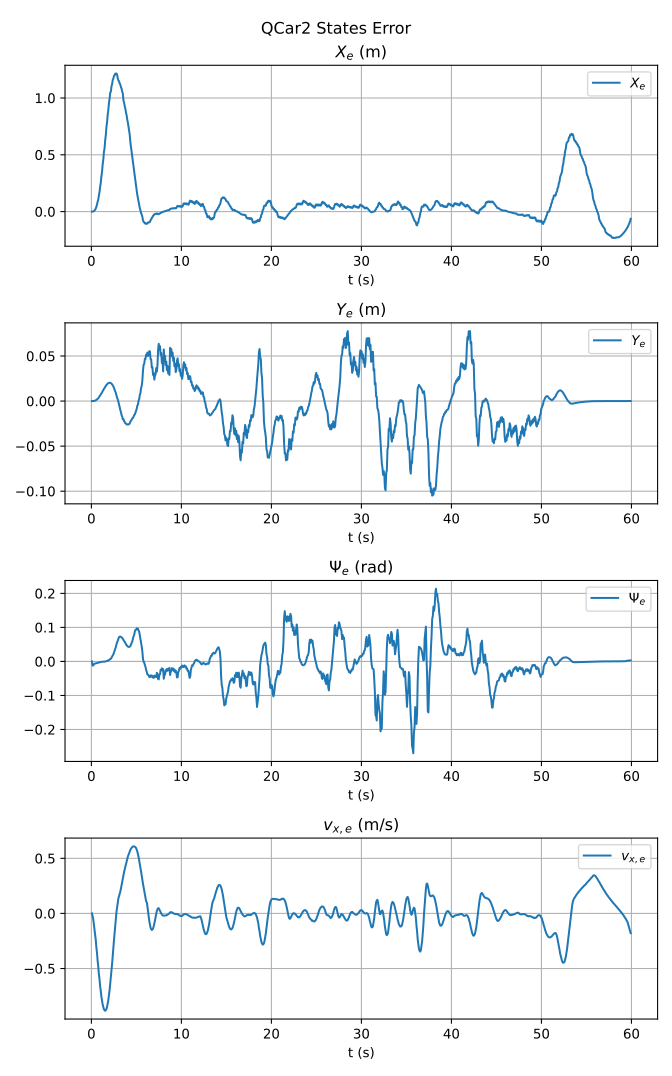

The table this chart was drawn from, first rows:
t, X_e, Y_e, Psi_e, vx_e
0.06435, 0.0, -5.438923533773732e-09, -1.3351440442121998e-07, 0.0
0.1344, 0.0002787, 8.789276241916911e-06, -0.01224, -0.02499
0.2044, 0.0007575, 3.9233330300441744e-05, -0.01169, -0.05004
0.2748, 0.004195, 0.000137, -0.008981, -0.09536
0.3443, 0.007721, 0.0002467, -0.006711, -0.1323
0.4144, 0.01767, 0.0005211, -0.006278, -0.1928
0.4848, 0.02631, 0.0007795, -0.005762, -0.238
0.5547, 0.04496, 0.001306, -0.005506, -0.3078
0.6243, 0.05996, 0.00175, -0.005039, -0.3574
0.6944, 0.08847, 0.002555, -0.004565, -0.4306
0.7644, 0.1033, 0.003029, -0.003712, -0.4796
0.8347, 0.142, 0.004095, -0.003114, -0.5513
0.9048, 0.1706, 0.00489, -0.002594, -0.5977
0.9745, 0.2189, 0.006182, -0.002047, -0.6627
1.044, 0.2537, 0.007106, -0.001681, -0.7032
1.115, 0.3103, 0.008561, -0.001271, -0.7567
1.185, 0.3502, 0.009567, -0.001107, -0.7904
1.255, 0.4136, 0.01111, -0.0008179, -0.8263
1.325, 0.457, 0.01214, -0.0007807, -0.8465
1.395, 0.5252, 0.01368, -0.000474, -0.8707
1.465, 0.5566, 0.01438, -0.0008924, -0.8767
1.535, 0.6271, 0.01582, -0.0002944, -0.884
1.605, 0.6726, 0.01669, 0.0001213, -0.8776
1.674, 0.7429, 0.0179, 0.0009509, -0.867
1.745, 0.7867, 0.01856, 0.001287, -0.847
1.815, 0.8544, 0.01944, 0.00226, -0.8188
1.884, 0.8946, 0.01984, 0.002793, -0.7861
1.954, 0.9574, 0.0203, 0.004264, -0.7416
2.024, 0.9923, 0.02036, 0.005192, -0.6974
2.095, 1.048, 0.02032, 0.007308, -0.6388
2.165, 1.055, 0.01988, 0.007688, -0.5845
2.234, 1.102, 0.01931, 0.01117, -0.5153
2.304, 1.122, 0.01858, 0.01403, -0.4553
2.375, 1.159, 0.01735, 0.0183, -0.3793
2.445, 1.171, 0.01623, 0.02093, -0.3158
2.515, 1.197, 0.01443, 0.02627, -0.2383
2.585, 1.2, 0.01296, 0.03041, -0.1754
2.655, 1.215, 0.0106, 0.03776, -0.1016
2.725, 1.21, 0.008799, 0.04289, -0.04466
2.795, 1.215, 0.005957, 0.05099, 0.01804
2.865, 1.203, 0.00394, 0.05615, 0.06102
2.935, 1.172, 0.001469, 0.06193, 0.1096
3.004, 1.154, -0.000622, 0.06649, 0.1384
3.074, 1.148, -0.00415, 0.07147, 0.1565
3.145, 1.127, -0.00645, 0.0727, 0.1746
3.215, 1.119, -0.01009, 0.07299, 0.1974
3.284, 1.095, -0.0122, 0.07195, 0.2234
3.355, 1.083, -0.01553, 0.07067, 0.2551
3.424, 1.056, -0.01727, 0.069, 0.2859
3.495, 1.04, -0.02012, 0.06641, 0.3198
3.565, 0.9773, -0.02007, 0.06304, 0.3465
3.635, 0.959, -0.02228, 0.05999, 0.3768
3.704, 0.9274, -0.02306, 0.05767, 0.4002
3.775, 0.906, -0.02469, 0.0541, 0.4283
3.845, 0.8721, -0.02495, 0.05088, 0.4494
3.914, 0.8475, -0.02592, 0.04754, 0.4748
3.984, 0.8112, -0.02569, 0.04546, 0.4932
4.054, 0.7837, -0.02616, 0.04374, 0.5159
4.124, 0.7452, -0.02557, 0.04271, 0.5319
4.194, 0.7149, -0.02565, 0.04271, 0.5507
... 796 more rows
